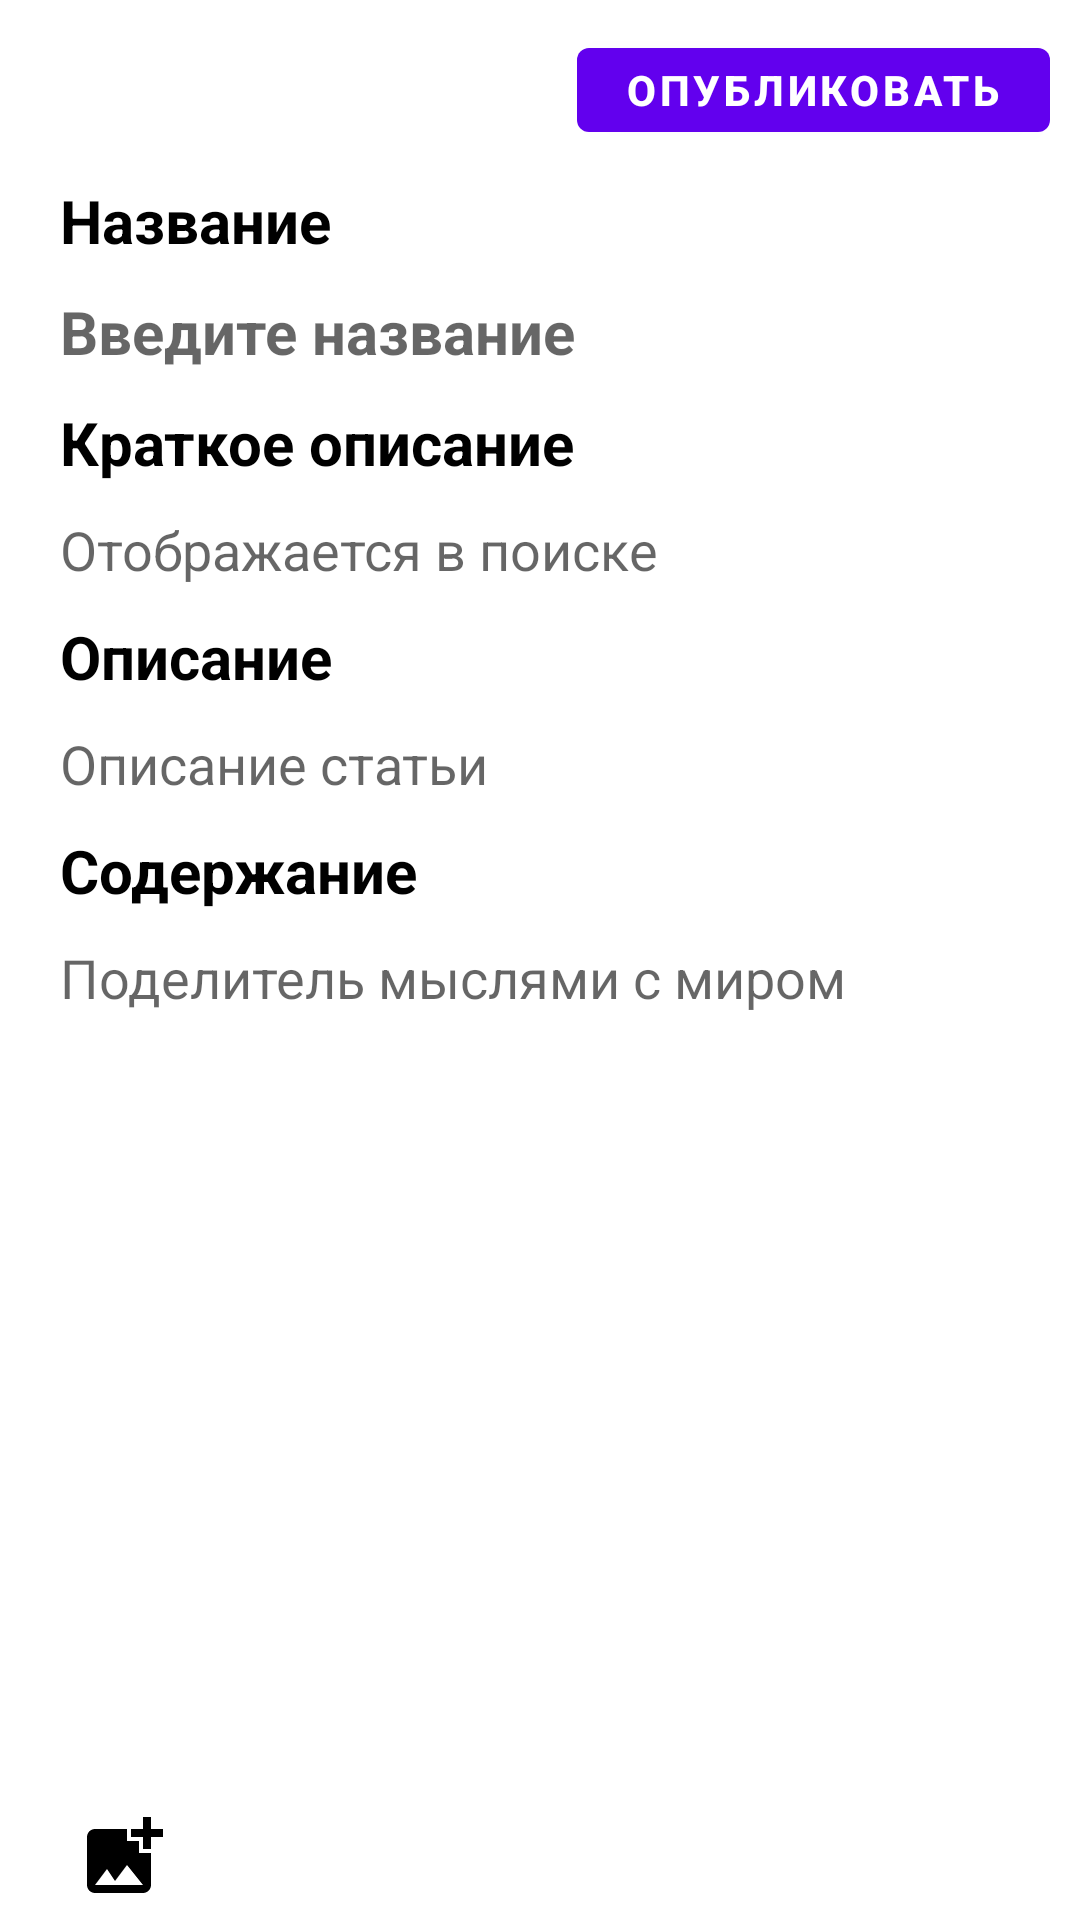

Here is an Android app screen rendered from its layout file. Give the layout XML and the strings, colors and styles it references.
<!-- AndroidManifest.xml: application theme Theme.Article -->
<!-- res/layout/activity_create_article.xml -->
<?xml version="1.0" encoding="utf-8"?>
<androidx.constraintlayout.widget.ConstraintLayout xmlns:android="http://schemas.android.com/apk/res/android"
    android:layout_width="match_parent"
    android:layout_height="match_parent"
    xmlns:app="http://schemas.android.com/apk/res-auto">

    <androidx.constraintlayout.widget.ConstraintLayout
        android:id="@+id/buttons_holder"
        android:layout_width="match_parent"
        android:layout_height="wrap_content"
        android:layout_marginTop="10dp"
        app:layout_constraintTop_toTopOf="parent">
        <ImageButton
            android:id="@+id/create_article__close"
            android:layout_width="40dp"
            android:layout_height="40dp"
            android:layout_marginStart="10dp"
            android:background="?android:attr/selectableItemBackground"
            android:src="@drawable/baseline_close_24"
            app:layout_constraintTop_toTopOf="parent"
            app:layout_constraintStart_toStartOf="parent"
            android:contentDescription="@string/create_article__close_button" />
        <com.google.android.material.button.MaterialButton
            android:id="@+id/create_article__post_button"
            android:layout_width="wrap_content"
            android:layout_height="40dp"
            android:layout_marginEnd="10dp"
            android:text="@string/create_article__post_button"
            android:textStyle="bold"
            app:layout_constraintTop_toTopOf="parent"
            app:layout_constraintEnd_toEndOf="parent"/>
    </androidx.constraintlayout.widget.ConstraintLayout>

    <androidx.core.widget.NestedScrollView
        android:layout_width="match_parent"
        android:layout_height="0dp"
        app:layout_constraintTop_toBottomOf="@id/buttons_holder"
        app:layout_constraintBottom_toTopOf="@id/create_article__add_content_buttons"
        app:layout_constraintVertical_bias="0">
        <androidx.constraintlayout.widget.ConstraintLayout
            android:id="@+id/create_article__content_wrapper"
            android:layout_width="match_parent"
            android:layout_height="wrap_content"
            android:layout_marginStart="@dimen/create_article_default_margin"
            android:layout_marginEnd="@dimen/create_article_default_margin">

            <ImageView
                android:id="@+id/create_article__content_image_view"
                android:layout_width="match_parent"
                android:layout_height="wrap_content"
                app:layout_constraintTop_toTopOf="parent"
                android:scaleType="centerCrop"
                android:contentDescription="@string/create_article__content_description"/>

            <TextView
                android:id="@+id/create_article__title_label"
                android:textStyle="bold"
                android:textSize="20sp"
                android:layout_width="match_parent"
                android:layout_height="wrap_content"
                android:textColor="@color/black"
                android:text="@string/create_article__title_label"
                android:layout_marginTop="10dp"
                app:layout_constraintTop_toTopOf="@id/create_article__content_image_view"/>

            <EditText
                android:id="@+id/create_article__article_title"
                android:layout_width="match_parent"
                android:layout_height="wrap_content"
                android:inputType="text"
                android:textStyle="bold"
                android:hint="@string/create_article__enter_title"
                android:scrollHorizontally="true"
                android:singleLine="true"
                app:layout_constraintTop_toBottomOf="@id/create_article__title_label"
                android:background="@null"
                android:textSize="20sp"
                android:layout_marginTop="10dp"
                android:autofillHints="no"/>

            <TextView
                android:id="@+id/create_article__caption_label"
                android:textStyle="bold"
                android:textSize="20sp"
                android:layout_width="match_parent"
                android:layout_height="wrap_content"
                android:textColor="@color/black"
                android:layout_marginTop="10dp"
                android:text="@string/create_article__caption_label"
                app:layout_constraintTop_toBottomOf="@id/create_article__article_title"/>

            <EditText
                android:id="@+id/create_article__article_caption"
                android:layout_width="match_parent"
                android:layout_height="wrap_content"
                android:inputType="textMultiLine"
                android:hint="@string/create_article__enter_caption"
                app:layout_constraintTop_toBottomOf="@id/create_article__caption_label"
                android:background="@null"
                android:textSize="18sp"
                android:layout_marginTop="10dp"
                android:autofillHints="no"/>

            <TextView
                android:id="@+id/create_article__description_label"
                android:textStyle="bold"
                android:textSize="20sp"
                android:layout_width="match_parent"
                android:layout_height="wrap_content"
                android:textColor="@color/black"
                android:layout_marginTop="10dp"
                app:layout_constraintTop_toBottomOf="@id/create_article__article_caption"
                android:text="@string/create_article__description_label"/>

            <EditText
                android:id="@+id/create_article__article_description"
                android:layout_width="match_parent"
                android:layout_height="wrap_content"
                android:inputType="textMultiLine"
                android:hint="@string/create_article__enter_description"
                android:scrollHorizontally="false"
                android:singleLine="false"
                app:layout_constraintTop_toBottomOf="@id/create_article__description_label"
                android:background="@null"
                android:textSize="18sp"
                android:layout_marginTop="10dp"
                android:autofillHints="no"/>

            <TextView
                android:id="@+id/create_article__content_label"
                android:textStyle="bold"
                android:textSize="20sp"
                android:layout_width="match_parent"
                android:layout_height="wrap_content"
                android:textColor="@color/black"
                android:layout_marginTop="10dp"
                app:layout_constraintTop_toBottomOf="@id/create_article__article_description"
                android:text="@string/create_article__content_label"/>

            <EditText
                android:id="@+id/create_article__article_content"
                android:layout_marginTop="10dp"
                android:layout_width="match_parent"
                android:layout_height="wrap_content"
                android:inputType="textMultiLine"
                android:hint="@string/create_article__enter_article_content"
                android:background="@null"
                app:layout_constraintTop_toBottomOf="@id/create_article__content_label"
                android:autofillHints="no"/>

            <View
                android:layout_width="match_parent"
                android:layout_height="60dp"
                app:layout_constraintTop_toBottomOf="@id/create_article__article_content"/>

        </androidx.constraintlayout.widget.ConstraintLayout>
    </androidx.core.widget.NestedScrollView>

    <androidx.constraintlayout.widget.ConstraintLayout
        android:id="@+id/create_article__add_content_buttons"
        android:layout_width="match_parent"
        android:layout_height="wrap_content"
        app:layout_constraintBottom_toBottomOf="parent"
        android:layout_marginStart="@dimen/create_article_default_margin">
        <ImageButton
            android:id="@+id/create_article__add_photo"
            android:layout_width="wrap_content"
            android:layout_height="wrap_content"
            android:background="?android:attr/selectableItemBackground"
            android:src="@drawable/baseline_add_photo_alternate_24"
            app:layout_constraintTop_toTopOf="parent"
            app:layout_constraintStart_toStartOf="parent"
            android:padding="5dp"
            android:contentDescription="@string/create_article__add_photo" />
    </androidx.constraintlayout.widget.ConstraintLayout>

</androidx.constraintlayout.widget.ConstraintLayout>
<!-- resources referenced by this layout -->
<resources>
  <color name="black">#FF000000</color>
  <dimen name="create_article_default_margin">20dp</dimen>
  <!-- drawable baseline_add_photo_alternate_24 (drawable) -->
  <vector xmlns:android="http://schemas.android.com/apk/res/android" android:height="32dp" android:tint="#000000" android:viewportHeight="24" android:viewportWidth="24" android:width="32dp">
        
      <path android:fillColor="@android:color/white" android:pathData="M19,7v2.99s-1.99,0.01 -2,0L17,7h-3s0.01,-1.99 0,-2h3L17,2h2v3h3v2h-3zM16,11L16,8h-3L13,5L5,5c-1.1,0 -2,0.9 -2,2v12c0,1.1 0.9,2 2,2h12c1.1,0 2,-0.9 2,-2v-8h-3zM5,19l3,-4 2,3 3,-4 4,5L5,19z"/>
      
  </vector>
  <!-- drawable baseline_close_24 (drawable-night) -->
  <vector xmlns:android="http://schemas.android.com/apk/res/android" android:height="24dp" android:tint="@color/colorPrimary" android:viewportHeight="24" android:viewportWidth="24" android:width="24dp">
        
      <path android:fillColor="@android:color/white" android:pathData="M19,6.41L17.59,5 12,10.59 6.41,5 5,6.41 10.59,12 5,17.59 6.41,19 12,13.41 17.59,19 19,17.59 13.41,12z"/>
      
  </vector>
  <string name="create_article__add_photo">Add photo</string>
  <string name="create_article__caption_label">Краткое описание</string>
  <string name="create_article__close_button">Close</string>
  <string name="create_article__content_description">Картинка статьи</string>
  <string name="create_article__content_label">Содержание</string>
  <string name="create_article__description_label">Описание</string>
  <string name="create_article__enter_article_content">Поделитель мыслями с миром</string>
  <string name="create_article__enter_caption">Отображается в поиске</string>
  <string name="create_article__enter_description">Описание статьи</string>
  <string name="create_article__enter_title">Введите название</string>
  <string name="create_article__post_button">Опубликовать</string>
  <string name="create_article__title_label">Название</string>
  <style name="Theme.Article" parent="Theme.MaterialComponents.DayNight.DarkActionBar">
          
          <item name="colorPrimary">@color/purple_500</item>
          <item name="colorPrimaryVariant">@color/purple_700</item>
          <item name="colorOnPrimary">@color/white</item>
          
          <item name="colorSecondary">@color/teal_200</item>
          <item name="colorSecondaryVariant">@color/teal_700</item>
          <item name="colorOnSecondary">@color/black</item>
          
          <item name="android:statusBarColor">?attr/colorPrimaryVariant</item>
          
      </style>
  <color name="colorPrimary">#2D4A53</color>
  <color name="purple_500">#FF6200EE</color>
  <color name="purple_700">#FF3700B3</color>
  <color name="white">#FFFFFFFF</color>
  <color name="teal_200">#FF03DAC5</color>
  <color name="teal_700">#FF018786</color>
</resources>
